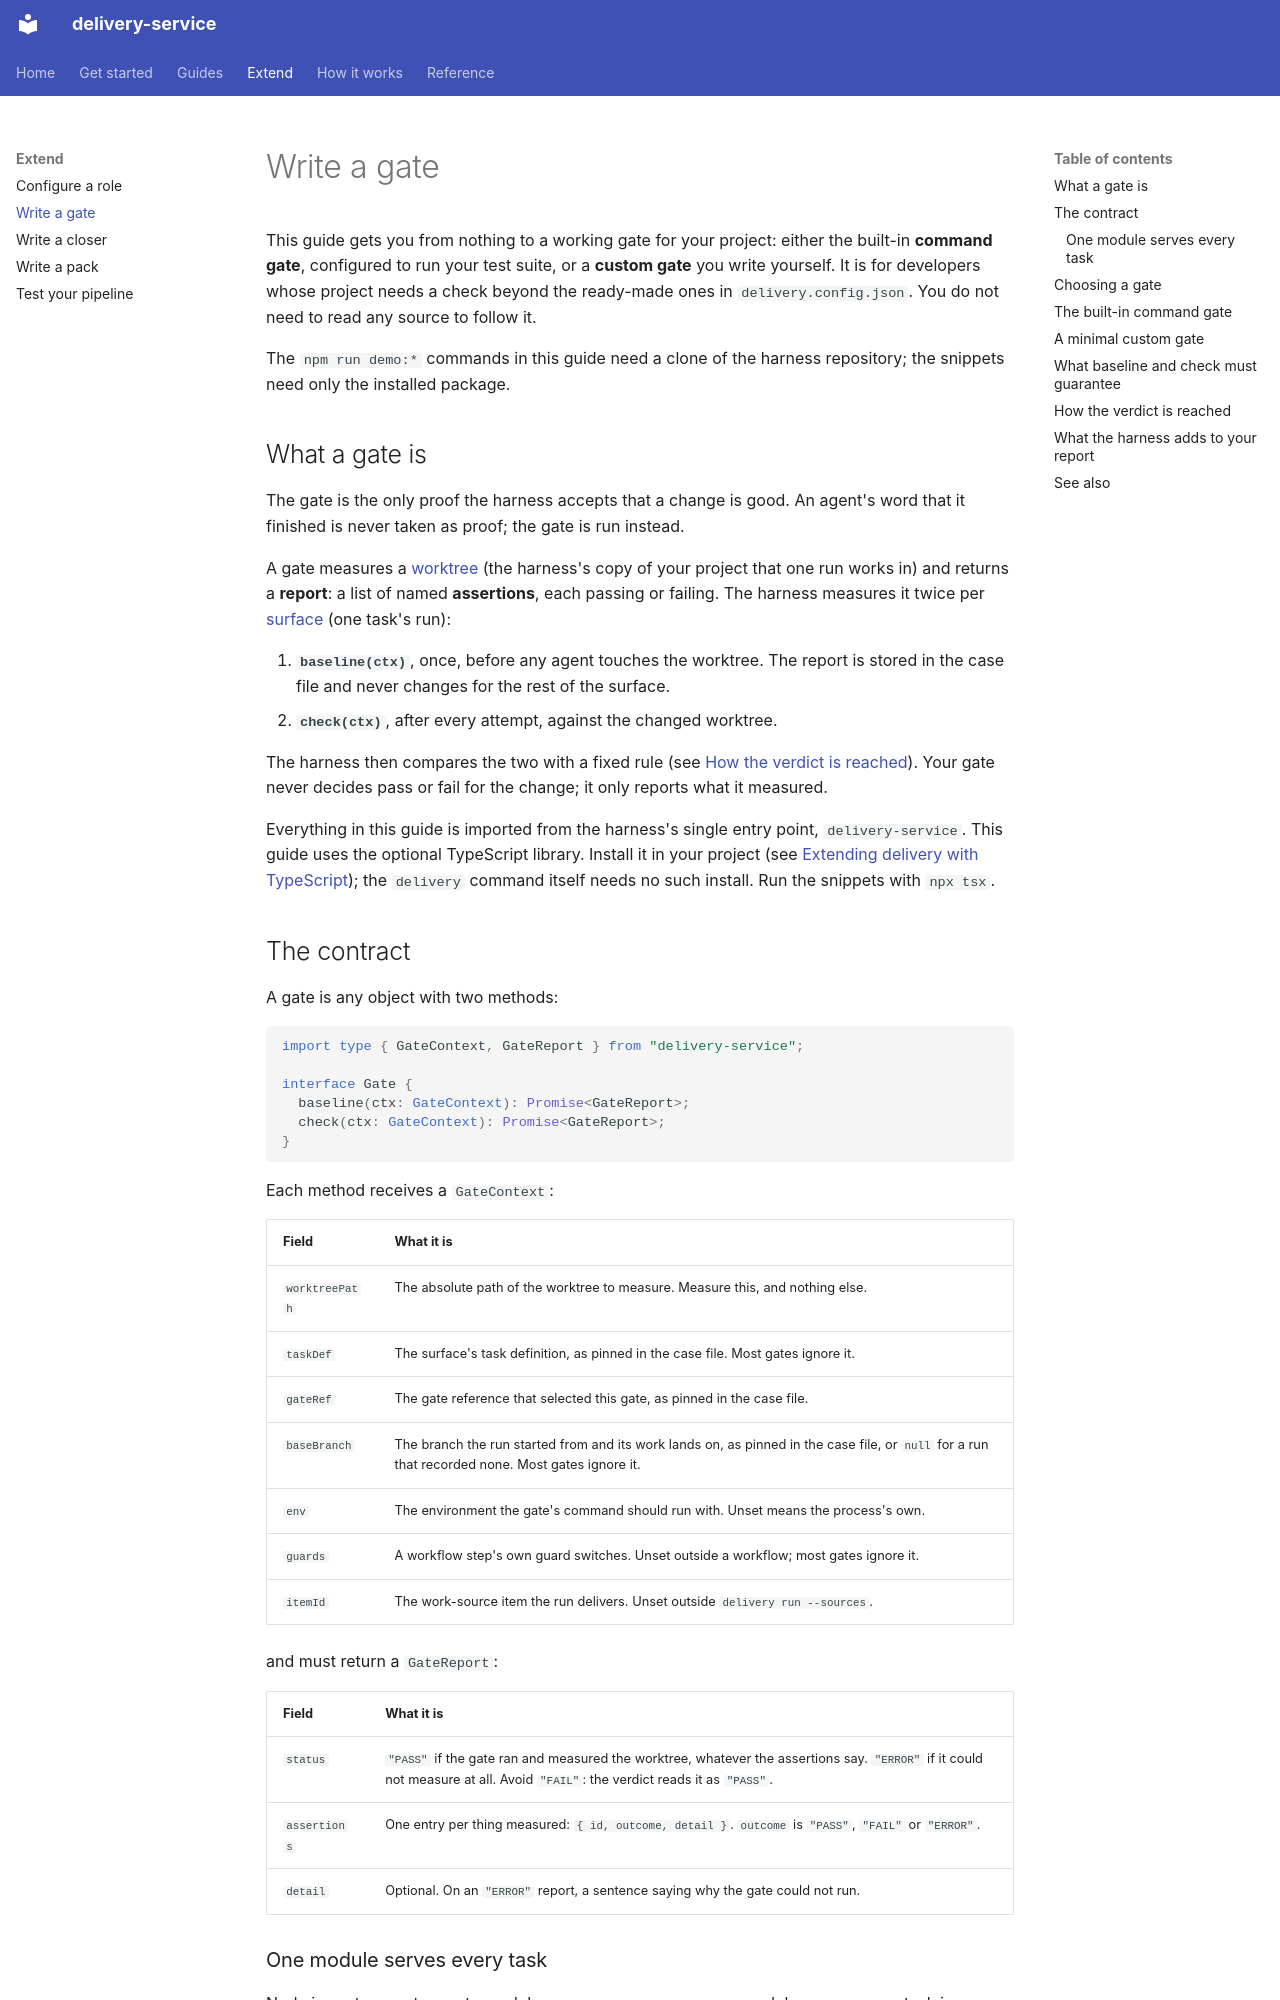

repository: jorjives/delivery-service · page: writing-a-gate/index.html · generator: mkdocs

# Write a gate

This guide gets you from nothing to a working gate for your project: either the
built-in **command gate**, configured to run your test suite, or a **custom
gate** you write yourself. It is for developers whose project needs a check beyond the ready-made
ones in `delivery.config.json`. You do not need to read any source to follow it.

The `npm run demo:*` commands in this guide need a clone of the harness repository; the snippets
need only the installed package.

## What a gate is

The gate is the only proof the harness accepts that a change is good. An agent's
word that it finished is never taken as proof; the gate is run instead.

A gate measures a [worktree](glossary.md#working-copy) (the harness's copy of your project that one run works in) and returns a **report**: a list of named
**assertions**, each passing or failing. The harness measures it twice per [surface](glossary.md#surface) (one task's run):

1. **`baseline(ctx)`**, once, before any agent touches the worktree. The report
   is stored in the case file and never changes for the rest of the surface.
2. **`check(ctx)`**, after every attempt, against the changed worktree.

The harness then compares the two with a fixed rule (see [How the verdict is
reached](#how-the-verdict-is-reached)). Your gate never decides pass or fail for the change; it only
reports what it measured.

Everything in this guide is imported from the harness's single entry point,
`delivery-service`. This guide uses the optional TypeScript library. Install it in your project (see
[Extending delivery with TypeScript](getting-started.md#extending-delivery-with-typescript-optional)); the
`delivery` command itself needs no such install. Run the snippets with `npx tsx`.

## The contract

A gate is any object with two methods:

```ts
import type { GateContext, GateReport } from "delivery-service";

interface Gate {
  baseline(ctx: GateContext): Promise<GateReport>;
  check(ctx: GateContext): Promise<GateReport>;
}
```

Each method receives a `GateContext`:

| Field | What it is |
|---|---|
| `worktreePath` | The absolute path of the worktree to measure. Measure this, and nothing else. |
| `taskDef` | The surface's task definition, as pinned in the case file. Most gates ignore it. |
| `gateRef` | The gate reference that selected this gate, as pinned in the case file. |
| `baseBranch` | The branch the run started from and its work lands on, as pinned in the case file, or `null` for a run that recorded none. Most gates ignore it. |
| `env` | The environment the gate's command should run with. Unset means the process's own. |
| `guards` | A workflow step's own guard switches. Unset outside a workflow; most gates ignore it. |
| `itemId` | The work-source item the run delivers. Unset outside `delivery run --sources`. |

and must return a `GateReport`:

| Field | What it is |
|---|---|
| `status` | `"PASS"` if the gate ran and measured the worktree, whatever the assertions say. `"ERROR"` if it could not measure at all. Avoid `"FAIL"`: the verdict reads it as `"PASS"`. |
| `assertions` | One entry per thing measured: `{ id, outcome, detail }`. `outcome` is `"PASS"`, `"FAIL"` or `"ERROR"`. |
| `detail` | Optional. On an `"ERROR"` report, a sentence saying why the gate could not run. |
